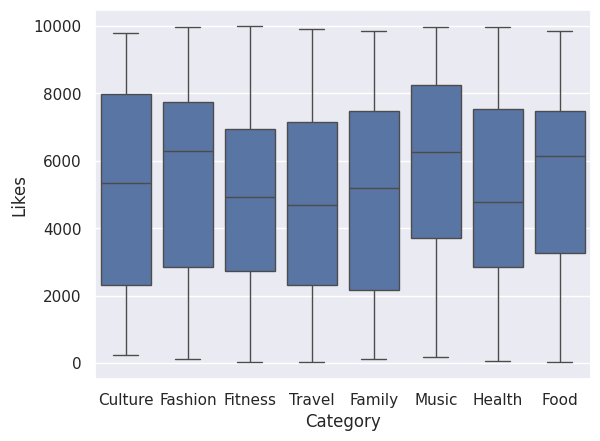

This figure's Python source:
import random
import pandas as pd
import numpy as np
import matplotlib.pyplot as plt
import seaborn as sns


categories = ['Food', 'Travel', 'Fashion', 'Fitness',
              'Music', 'Culture', 'Family', 'Health']


data = {'Date': pd.date_range('2021-01-01', periods=500),
        'Category': [random.choice(categories) for _ in range(500)],
        'Likes': np.random.randint(0, 10000, size=500)}

df = pd.DataFrame(data)

print(df.head(5))

valcounts = df.Category.value_counts()

df.dropna(inplace=True)
df.drop_duplicates(inplace=True)

df['Date'] = pd.to_datetime(df['Date'])

df = df.astype({"Likes": int})

sns.set_theme()
sns.boxplot(x=df['Category'], y=df['Likes'])
plt.show()

meanlist = df["Likes"].tolist()
print(f"Likes mean val: {sum(meanlist)/len(meanlist)}\n=========")

means = df.groupby("Category")["Likes"].mean()
for x in means:
    print(x)
